Dataset: Piece Occupation (GitHub, OliverButlerSU/Realtime-Chess-Digitizer). Classes: occupied square, unoccupied square.

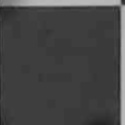
Label: unoccupied square

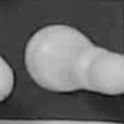
Label: occupied square

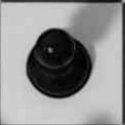
Label: occupied square

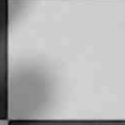
Label: unoccupied square

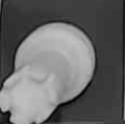
Label: occupied square

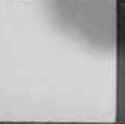
Label: unoccupied square
